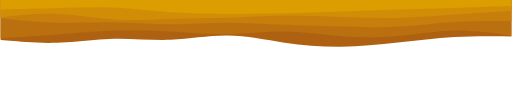
t = 0.00 s
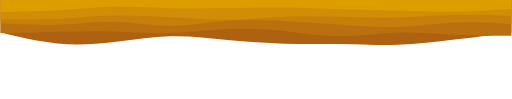
t = 1.88 s
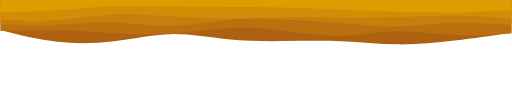
t = 3.13 s
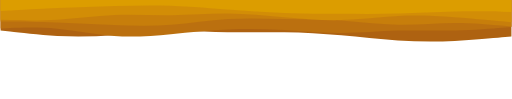
t = 5.00 s
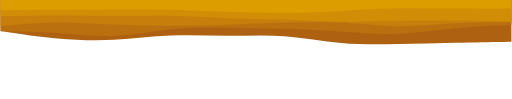
t = 6.88 s
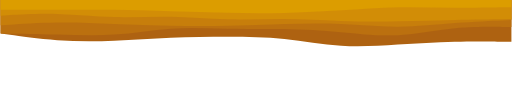
t = 8.13 s

The animated SVG that drew these frames (rendered in a browser with its animation timeline set to each time). Animation: 5 SMIL elements (animate=5); one cycle of 10.00 s, repeats indefinitely.

<svg
  id="visual"
  viewBox="0 0 1290 250"
  width="1290"
  height="250"
  xmlns="http://www.w3.org/2000/svg"
  xmlns:xlink="http://www.w3.org/1999/xlink"
  version="1.1"
><path fill="#ae6211">
    <animate
      attributeName="d"
      dur="10000ms"
      repeatCount="indefinite"
      values="M0 101L23.8 103.2C47.7 105.3 95.3 109.7 143.2 108C191 106.3 239 98.7 286.8 97.7C334.7 96.7 382.3 102.3 430 100.5C477.7 98.7 525.3 89.3 573.2 89.8C621 90.3 669 100.7 716.8 107.7C764.7 114.7 812.3 118.3 860 117.8C907.7 117.3 955.3 112.7 1003.2 107.3C1051 102 1099 96 1146.8 93.3C1194.7 90.7 1242.3 91.3 1266.2 91.7L1290 92L1290 0L1266.2 0C1242.3 0 1194.7 0 1146.8 0C1099 0 1051 0 1003.2 0C955.3 0 907.7 0 860 0C812.3 0 764.7 0 716.8 0C669 0 621 0 573.2 0C525.3 0 477.7 0 430 0C382.3 0 334.7 0 286.8 0C239 0 191 0 143.2 0C95.3 0 47.7 0 23.8 0L0 0Z;
              M0 76L23.8 83C47.7 90 95.3 104 143.2 110.5C191 117 239 116 286.8 109.2C334.7 102.3 382.3 89.7 430 88.8C477.7 88 525.3 99 573.2 105C621 111 669 112 716.8 111.2C764.7 110.3 812.3 107.7 860 109C907.7 110.3 955.3 115.7 1003.2 115.3C1051 115 1099 109 1146.8 102.2C1194.7 95.3 1242.3 87.7 1266.2 83.8L1290 80L1290 0L1266.2 0C1242.3 0 1194.7 0 1146.8 0C1099 0 1051 0 1003.2 0C955.3 0 907.7 0 860 0C812.3 0 764.7 0 716.8 0C669 0 621 0 573.2 0C525.3 0 477.7 0 430 0C382.3 0 334.7 0 286.8 0C239 0 191 0 143.2 0C95.3 0 47.7 0 23.8 0L0 0Z;
              M0 77L23.8 79.8C47.7 82.7 95.3 88.3 143.2 90.7C191 93 239 92 286.8 88.7C334.7 85.3 382.3 79.7 430 78.5C477.7 77.3 525.3 80.7 573.2 81.5C621 82.3 669 80.7 716.8 81.3C764.7 82 812.3 85 860 89.3C907.7 93.7 955.3 99.3 1003.2 102.3C1051 105.3 1099 105.7 1146.8 103.5C1194.7 101.3 1242.3 96.7 1266.2 94.3L1290 92L1290 0L1266.2 0C1242.3 0 1194.7 0 1146.8 0C1099 0 1051 0 1003.2 0C955.3 0 907.7 0 860 0C812.3 0 764.7 0 716.8 0C669 0 621 0 573.2 0C525.3 0 477.7 0 430 0C382.3 0 334.7 0 286.8 0C239 0 191 0 143.2 0C95.3 0 47.7 0 23.8 0L0 0Z;
              M0 79L23.8 82.8C47.7 86.7 95.3 94.3 143.2 99.3C191 104.3 239 106.7 286.8 104.5C334.7 102.3 382.3 95.7 430 93.5C477.7 91.3 525.3 93.7 573.2 93.5C621 93.3 669 90.7 716.8 95C764.7 99.3 812.3 110.7 860 115C907.7 119.3 955.3 116.7 1003.2 114.3C1051 112 1099 110 1146.8 109.3C1194.7 108.7 1242.3 109.3 1266.2 109.7L1290 110L1290 0L1266.2 0C1242.3 0 1194.7 0 1146.8 0C1099 0 1051 0 1003.2 0C955.3 0 907.7 0 860 0C812.3 0 764.7 0 716.8 0C669 0 621 0 573.2 0C525.3 0 477.7 0 430 0C382.3 0 334.7 0 286.8 0C239 0 191 0 143.2 0C95.3 0 47.7 0 23.8 0L0 0Z;
              M0 101L23.8 103.2C47.7 105.3 95.3 109.7 143.2 108C191 106.3 239 98.7 286.8 97.7C334.7 96.7 382.3 102.3 430 100.5C477.7 98.7 525.3 89.3 573.2 89.8C621 90.3 669 100.7 716.8 107.7C764.7 114.7 812.3 118.3 860 117.8C907.7 117.3 955.3 112.7 1003.2 107.3C1051 102 1099 96 1146.8 93.3C1194.7 90.7 1242.3 91.3 1266.2 91.7L1290 92L1290 0L1266.2 0C1242.3 0 1194.7 0 1146.8 0C1099 0 1051 0 1003.2 0C955.3 0 907.7 0 860 0C812.3 0 764.7 0 716.8 0C669 0 621 0 573.2 0C525.3 0 477.7 0 430 0C382.3 0 334.7 0 286.8 0C239 0 191 0 143.2 0C95.3 0 47.7 0 23.8 0L0 0Z"
    >
    </animate>
    </path>
  <path fill="#bb700f">
    <animate
      attributeName="d"
      dur="10000ms"
      repeatCount="indefinite"
      values="M0 96L23.8 94.7C47.7 93.3 95.3 90.7 143.2 87C191 83.3 239 78.7 286.8 77C334.7 75.3 382.3 76.7 430 79.5C477.7 82.3 525.3 86.7 573.2 85.8C621 85 669 79 716.8 79.5C764.7 80 812.3 87 860 90.8C907.7 94.7 955.3 95.3 1003.2 91.2C1051 87 1099 78 1146.8 77C1194.7 76 1242.3 83 1266.2 86.5L1290 90L1290 0L1266.2 0C1242.3 0 1194.7 0 1146.8 0C1099 0 1051 0 1003.2 0C955.3 0 907.7 0 860 0C812.3 0 764.7 0 716.8 0C669 0 621 0 573.2 0C525.3 0 477.7 0 430 0C382.3 0 334.7 0 286.8 0C239 0 191 0 143.2 0C95.3 0 47.7 0 23.8 0L0 0Z;
              M0 80L23.8 79.5C47.7 79 95.3 78 143.2 77.8C191 77.7 239 78.3 286.8 80.8C334.7 83.3 382.3 87.7 430 84.8C477.7 82 525.3 72 573.2 69.3C621 66.7 669 71.3 716.8 78C764.7 84.7 812.3 93.3 860 92.2C907.7 91 955.3 80 1003.2 79.2C1051 78.3 1099 87.7 1146.8 91.2C1194.7 94.7 1242.3 92.3 1266.2 91.2L1290 90L1290 0L1266.2 0C1242.3 0 1194.7 0 1146.8 0C1099 0 1051 0 1003.2 0C955.3 0 907.7 0 860 0C812.3 0 764.7 0 716.8 0C669 0 621 0 573.2 0C525.3 0 477.7 0 430 0C382.3 0 334.7 0 286.8 0C239 0 191 0 143.2 0C95.3 0 47.7 0 23.8 0L0 0Z;
              M0 72L23.8 71C47.7 70 95.3 68 143.2 72.3C191 76.7 239 87.3 286.8 90.8C334.7 94.3 382.3 90.7 430 86.2C477.7 81.7 525.3 76.3 573.2 74.2C621 72 669 73 716.8 75.8C764.7 78.7 812.3 83.3 860 83.3C907.7 83.3 955.3 78.7 1003.2 77.3C1051 76 1099 78 1146.8 77C1194.7 76 1242.3 72 1266.2 70L1290 68L1290 0L1266.2 0C1242.3 0 1194.7 0 1146.8 0C1099 0 1051 0 1003.2 0C955.3 0 907.7 0 860 0C812.3 0 764.7 0 716.8 0C669 0 621 0 573.2 0C525.3 0 477.7 0 430 0C382.3 0 334.7 0 286.8 0C239 0 191 0 143.2 0C95.3 0 47.7 0 23.8 0L0 0Z;
              M0 81L23.8 81.8C47.7 82.7 95.3 84.3 143.2 87.3C191 90.3 239 94.7 286.8 90.8C334.7 87 382.3 75 430 70C477.7 65 525.3 67 573.2 68.3C621 69.7 669 70.3 716.8 71.3C764.7 72.3 812.3 73.7 860 78C907.7 82.3 955.3 89.7 1003.2 88C1051 86.3 1099 75.7 1146.8 69.7C1194.7 63.7 1242.3 62.3 1266.2 61.7L1290 61L1290 0L1266.2 0C1242.3 0 1194.7 0 1146.8 0C1099 0 1051 0 1003.2 0C955.3 0 907.7 0 860 0C812.3 0 764.7 0 716.8 0C669 0 621 0 573.2 0C525.3 0 477.7 0 430 0C382.3 0 334.7 0 286.8 0C239 0 191 0 143.2 0C95.3 0 47.7 0 23.8 0L0 0Z;
              M0 96L23.8 94.7C47.7 93.3 95.3 90.7 143.2 87C191 83.3 239 78.7 286.8 77C334.7 75.3 382.3 76.7 430 79.5C477.7 82.3 525.3 86.7 573.2 85.8C621 85 669 79 716.8 79.5C764.7 80 812.3 87 860 90.8C907.7 94.7 955.3 95.3 1003.2 91.2C1051 87 1099 78 1146.8 77C1194.7 76 1242.3 83 1266.2 86.5L1290 90L1290 0L1266.2 0C1242.3 0 1194.7 0 1146.8 0C1099 0 1051 0 1003.2 0C955.3 0 907.7 0 860 0C812.3 0 764.7 0 716.8 0C669 0 621 0 573.2 0C525.3 0 477.7 0 430 0C382.3 0 334.7 0 286.8 0C239 0 191 0 143.2 0C95.3 0 47.7 0 23.8 0L0 0Z"
    >
    
    </animate>
  </path>


  <path fill="#c77e0b">
    <animate
      attributeName="d"
      dur="10000ms"
      repeatCount="indefinite"
      values="M0 46L23.8 48.5C47.7 51 95.3 56 143.2 57.2C191 58.3 239 55.7 286.8 56.3C334.7 57 382.3 61 430 61.2C477.7 61.3 525.3 57.7 573.2 57.5C621 57.3 669 60.7 716.8 62.8C764.7 65 812.3 66 860 67.2C907.7 68.3 955.3 69.7 1003.2 67.2C1051 64.7 1099 58.3 1146.8 55.3C1194.7 52.3 1242.3 52.7 1266.2 52.8L1290 53L1290 0L1266.2 0C1242.3 0 1194.7 0 1146.8 0C1099 0 1051 0 1003.2 0C955.3 0 907.7 0 860 0C812.3 0 764.7 0 716.8 0C669 0 621 0 573.2 0C525.3 0 477.7 0 430 0C382.3 0 334.7 0 286.8 0C239 0 191 0 143.2 0C95.3 0 47.7 0 23.8 0L0 0Z;
              M0 63L23.8 64C47.7 65 95.3 67 143.2 64C191 61 239 53 286.8 54.3C334.7 55.7 382.3 66.3 430 66.3C477.7 66.3 525.3 55.7 573.2 50.8C621 46 669 47 716.8 49.7C764.7 52.3 812.3 56.7 860 61C907.7 65.3 955.3 69.7 1003.2 68.2C1051 66.7 1099 59.3 1146.8 57.5C1194.7 55.7 1242.3 59.3 1266.2 61.2L1290 63L1290 0L1266.2 0C1242.3 0 1194.7 0 1146.8 0C1099 0 1051 0 1003.2 0C955.3 0 907.7 0 860 0C812.3 0 764.7 0 716.8 0C669 0 621 0 573.2 0C525.3 0 477.7 0 430 0C382.3 0 334.7 0 286.8 0C239 0 191 0 143.2 0C95.3 0 47.7 0 23.8 0L0 0Z;
              M0 54L23.8 54.3C47.7 54.7 95.3 55.3 143.2 57C191 58.7 239 61.3 286.8 63.2C334.7 65 382.3 66 430 62.5C477.7 59 525.3 51 573.2 48C621 45 669 47 716.8 47.8C764.7 48.7 812.3 48.3 860 51.5C907.7 54.7 955.3 61.3 1003.2 62.2C1051 63 1099 58 1146.8 57.8C1194.7 57.7 1242.3 62.3 1266.2 64.7L1290 67L1290 0L1266.2 0C1242.3 0 1194.7 0 1146.8 0C1099 0 1051 0 1003.2 0C955.3 0 907.7 0 860 0C812.3 0 764.7 0 716.8 0C669 0 621 0 573.2 0C525.3 0 477.7 0 430 0C382.3 0 334.7 0 286.8 0C239 0 191 0 143.2 0C95.3 0 47.7 0 23.8 0L0 0Z;
              M0 70L23.8 67C47.7 64 95.3 58 143.2 56.8C191 55.7 239 59.3 286.8 61.7C334.7 64 382.3 65 430 66.2C477.7 67.3 525.3 68.7 573.2 67.5C621 66.3 669 62.7 716.8 60.2C764.7 57.7 812.3 56.3 860 58.7C907.7 61 955.3 67 1003.2 67.5C1051 68 1099 63 1146.8 59.2C1194.7 55.3 1242.3 52.7 1266.2 51.3L1290 50L1290 0L1266.2 0C1242.3 0 1194.7 0 1146.8 0C1099 0 1051 0 1003.2 0C955.3 0 907.7 0 860 0C812.3 0 764.7 0 716.8 0C669 0 621 0 573.2 0C525.3 0 477.7 0 430 0C382.3 0 334.7 0 286.8 0C239 0 191 0 143.2 0C95.3 0 47.7 0 23.8 0L0 0Z;
              M0 46L23.8 48.5C47.7 51 95.3 56 143.2 57.2C191 58.3 239 55.7 286.8 56.3C334.7 57 382.3 61 430 61.2C477.7 61.3 525.3 57.7 573.2 57.5C621 57.3 669 60.7 716.8 62.8C764.7 65 812.3 66 860 67.2C907.7 68.3 955.3 69.7 1003.2 67.2C1051 64.7 1099 58.3 1146.8 55.3C1194.7 52.3 1242.3 52.7 1266.2 52.8L1290 53L1290 0L1266.2 0C1242.3 0 1194.7 0 1146.8 0C1099 0 1051 0 1003.2 0C955.3 0 907.7 0 860 0C812.3 0 764.7 0 716.8 0C669 0 621 0 573.2 0C525.3 0 477.7 0 430 0C382.3 0 334.7 0 286.8 0C239 0 191 0 143.2 0C95.3 0 47.7 0 23.8 0L0 0Z"
    >
    
    </animate>
  </path>


  <path fill="#d28d06">
    <animate
      attributeName="d"
      dur="10000ms"
      repeatCount="indefinite"
      values="M0 44L23.8 41.3C47.7 38.7 95.3 33.3 143.2 35.2C191 37 239 46 286.8 49C334.7 52 382.3 49 430 47.7C477.7 46.3 525.3 46.7 573.2 45C621 43.3 669 39.7 716.8 39C764.7 38.3 812.3 40.7 860 42.7C907.7 44.7 955.3 46.3 1003.2 45.2C1051 44 1099 40 1146.8 36.7C1194.7 33.3 1242.3 30.7 1266.2 29.3L1290 28L1290 0L1266.2 0C1242.3 0 1194.7 0 1146.8 0C1099 0 1051 0 1003.2 0C955.3 0 907.7 0 860 0C812.3 0 764.7 0 716.8 0C669 0 621 0 573.2 0C525.3 0 477.7 0 430 0C382.3 0 334.7 0 286.8 0C239 0 191 0 143.2 0C95.3 0 47.7 0 23.8 0L0 0Z;
              M0 50L23.8 51.3C47.7 52.7 95.3 55.3 143.2 51.8C191 48.3 239 38.7 286.8 36C334.7 33.3 382.3 37.7 430 42.2C477.7 46.7 525.3 51.3 573.2 51C621 50.7 669 45.3 716.8 43C764.7 40.7 812.3 41.3 860 42.5C907.7 43.7 955.3 45.3 1003.2 44.2C1051 43 1099 39 1146.8 38.5C1194.7 38 1242.3 41 1266.2 42.5L1290 44L1290 0L1266.2 0C1242.3 0 1194.7 0 1146.8 0C1099 0 1051 0 1003.2 0C955.3 0 907.7 0 860 0C812.3 0 764.7 0 716.8 0C669 0 621 0 573.2 0C525.3 0 477.7 0 430 0C382.3 0 334.7 0 286.8 0C239 0 191 0 143.2 0C95.3 0 47.7 0 23.8 0L0 0Z;
              M0 50L23.8 50.7C47.7 51.3 95.3 52.7 143.2 49.8C191 47 239 40 286.8 38C334.7 36 382.3 39 430 38.5C477.7 38 525.3 34 573.2 34.3C621 34.7 669 39.3 716.8 43.7C764.7 48 812.3 52 860 50.7C907.7 49.3 955.3 42.7 1003.2 40.3C1051 38 1099 40 1146.8 43.3C1194.7 46.7 1242.3 51.3 1266.2 53.7L1290 56L1290 0L1266.2 0C1242.3 0 1194.7 0 1146.8 0C1099 0 1051 0 1003.2 0C955.3 0 907.7 0 860 0C812.3 0 764.7 0 716.8 0C669 0 621 0 573.2 0C525.3 0 477.7 0 430 0C382.3 0 334.7 0 286.8 0C239 0 191 0 143.2 0C95.3 0 47.7 0 23.8 0L0 0Z;
              M0 38L23.8 37C47.7 36 95.3 34 143.2 35.2C191 36.3 239 40.7 286.8 41.3C334.7 42 382.3 39 430 40.5C477.7 42 525.3 48 573.2 50.2C621 52.3 669 50.7 716.8 51.3C764.7 52 812.3 55 860 56.3C907.7 57.7 955.3 57.3 1003.2 56.7C1051 56 1099 55 1146.8 54.7C1194.7 54.3 1242.3 54.7 1266.2 54.8L1290 55L1290 0L1266.2 0C1242.3 0 1194.7 0 1146.8 0C1099 0 1051 0 1003.2 0C955.3 0 907.7 0 860 0C812.3 0 764.7 0 716.8 0C669 0 621 0 573.2 0C525.3 0 477.7 0 430 0C382.3 0 334.7 0 286.8 0C239 0 191 0 143.2 0C95.3 0 47.7 0 23.8 0L0 0Z;
              M0 44L23.8 41.3C47.7 38.7 95.3 33.3 143.2 35.2C191 37 239 46 286.8 49C334.7 52 382.3 49 430 47.7C477.7 46.3 525.3 46.7 573.2 45C621 43.3 669 39.7 716.8 39C764.7 38.3 812.3 40.7 860 42.7C907.7 44.7 955.3 46.3 1003.2 45.2C1051 44 1099 40 1146.8 36.7C1194.7 33.3 1242.3 30.7 1266.2 29.3L1290 28L1290 0L1266.2 0C1242.3 0 1194.7 0 1146.8 0C1099 0 1051 0 1003.2 0C955.3 0 907.7 0 860 0C812.3 0 764.7 0 716.8 0C669 0 621 0 573.2 0C525.3 0 477.7 0 430 0C382.3 0 334.7 0 286.8 0C239 0 191 0 143.2 0C95.3 0 47.7 0 23.8 0L0 0Z"
    >
    
    </animate>
  </path>


  <path fill="#dc9d00">
    <animate
      attributeName="d"
      dur="10000ms"
      repeatCount="indefinite"
      values="M0 24L23.8 23.5C47.7 23 95.3 22 143.2 20.5C191 19 239 17 286.8 19.2C334.7 21.3 382.3 27.7 430 31.2C477.7 34.7 525.3 35.3 573.2 35.3C621 35.3 669 34.7 716.8 33.5C764.7 32.3 812.3 30.7 860 28.8C907.7 27 955.3 25 1003.2 23.7C1051 22.3 1099 21.7 1146.8 20.3C1194.7 19 1242.3 17 1266.2 16L1290 15L1290 0L1266.2 0C1242.3 0 1194.7 0 1146.8 0C1099 0 1051 0 1003.2 0C955.3 0 907.7 0 860 0C812.3 0 764.7 0 716.8 0C669 0 621 0 573.2 0C525.3 0 477.7 0 430 0C382.3 0 334.7 0 286.8 0C239 0 191 0 143.2 0C95.3 0 47.7 0 23.8 0L0 0Z;
              M0 32L23.8 31.8C47.7 31.7 95.3 31.3 143.2 28C191 24.7 239 18.3 286.8 16.3C334.7 14.3 382.3 16.7 430 17.2C477.7 17.7 525.3 16.3 573.2 15.2C621 14 669 13 716.8 14.2C764.7 15.3 812.3 18.7 860 21.3C907.7 24 955.3 26 1003.2 28.2C1051 30.3 1099 32.7 1146.8 32.2C1194.7 31.7 1242.3 28.3 1266.2 26.7L1290 25L1290 0L1266.2 0C1242.3 0 1194.7 0 1146.8 0C1099 0 1051 0 1003.2 0C955.3 0 907.7 0 860 0C812.3 0 764.7 0 716.8 0C669 0 621 0 573.2 0C525.3 0 477.7 0 430 0C382.3 0 334.7 0 286.8 0C239 0 191 0 143.2 0C95.3 0 47.7 0 23.8 0L0 0Z;
              M0 28L23.8 26.7C47.7 25.3 95.3 22.7 143.2 20.5C191 18.3 239 16.7 286.8 15.3C334.7 14 382.3 13 430 14.7C477.7 16.3 525.3 20.7 573.2 24.3C621 28 669 31 716.8 32.7C764.7 34.3 812.3 34.7 860 35C907.7 35.3 955.3 35.7 1003.2 34.3C1051 33 1099 30 1146.8 29C1194.7 28 1242.3 29 1266.2 29.5L1290 30L1290 0L1266.2 0C1242.3 0 1194.7 0 1146.8 0C1099 0 1051 0 1003.2 0C955.3 0 907.7 0 860 0C812.3 0 764.7 0 716.8 0C669 0 621 0 573.2 0C525.3 0 477.7 0 430 0C382.3 0 334.7 0 286.8 0C239 0 191 0 143.2 0C95.3 0 47.7 0 23.8 0L0 0Z;
              M0 25L23.8 25.2C47.7 25.3 95.3 25.7 143.2 26C191 26.3 239 26.7 286.8 26.8C334.7 27 382.3 27 430 27.8C477.7 28.7 525.3 30.3 573.2 31.5C621 32.7 669 33.3 716.8 32.3C764.7 31.3 812.3 28.7 860 25.2C907.7 21.7 955.3 17.3 1003.2 16.5C1051 15.7 1099 18.3 1146.8 19.3C1194.7 20.3 1242.3 19.7 1266.2 19.3L1290 19L1290 0L1266.2 0C1242.3 0 1194.7 0 1146.8 0C1099 0 1051 0 1003.2 0C955.3 0 907.7 0 860 0C812.3 0 764.7 0 716.8 0C669 0 621 0 573.2 0C525.3 0 477.7 0 430 0C382.3 0 334.7 0 286.8 0C239 0 191 0 143.2 0C95.3 0 47.7 0 23.8 0L0 0Z;
              M0 24L23.8 23.5C47.7 23 95.3 22 143.2 20.5C191 19 239 17 286.8 19.2C334.7 21.3 382.3 27.7 430 31.2C477.7 34.7 525.3 35.3 573.2 35.3C621 35.3 669 34.7 716.8 33.5C764.7 32.3 812.3 30.7 860 28.8C907.7 27 955.3 25 1003.2 23.7C1051 22.3 1099 21.7 1146.8 20.3C1194.7 19 1242.3 17 1266.2 16L1290 15L1290 0L1266.2 0C1242.3 0 1194.7 0 1146.8 0C1099 0 1051 0 1003.2 0C955.3 0 907.7 0 860 0C812.3 0 764.7 0 716.8 0C669 0 621 0 573.2 0C525.3 0 477.7 0 430 0C382.3 0 334.7 0 286.8 0C239 0 191 0 143.2 0C95.3 0 47.7 0 23.8 0L0 0Z"
    >
    
    </animate>
  </path>
  </svg>
